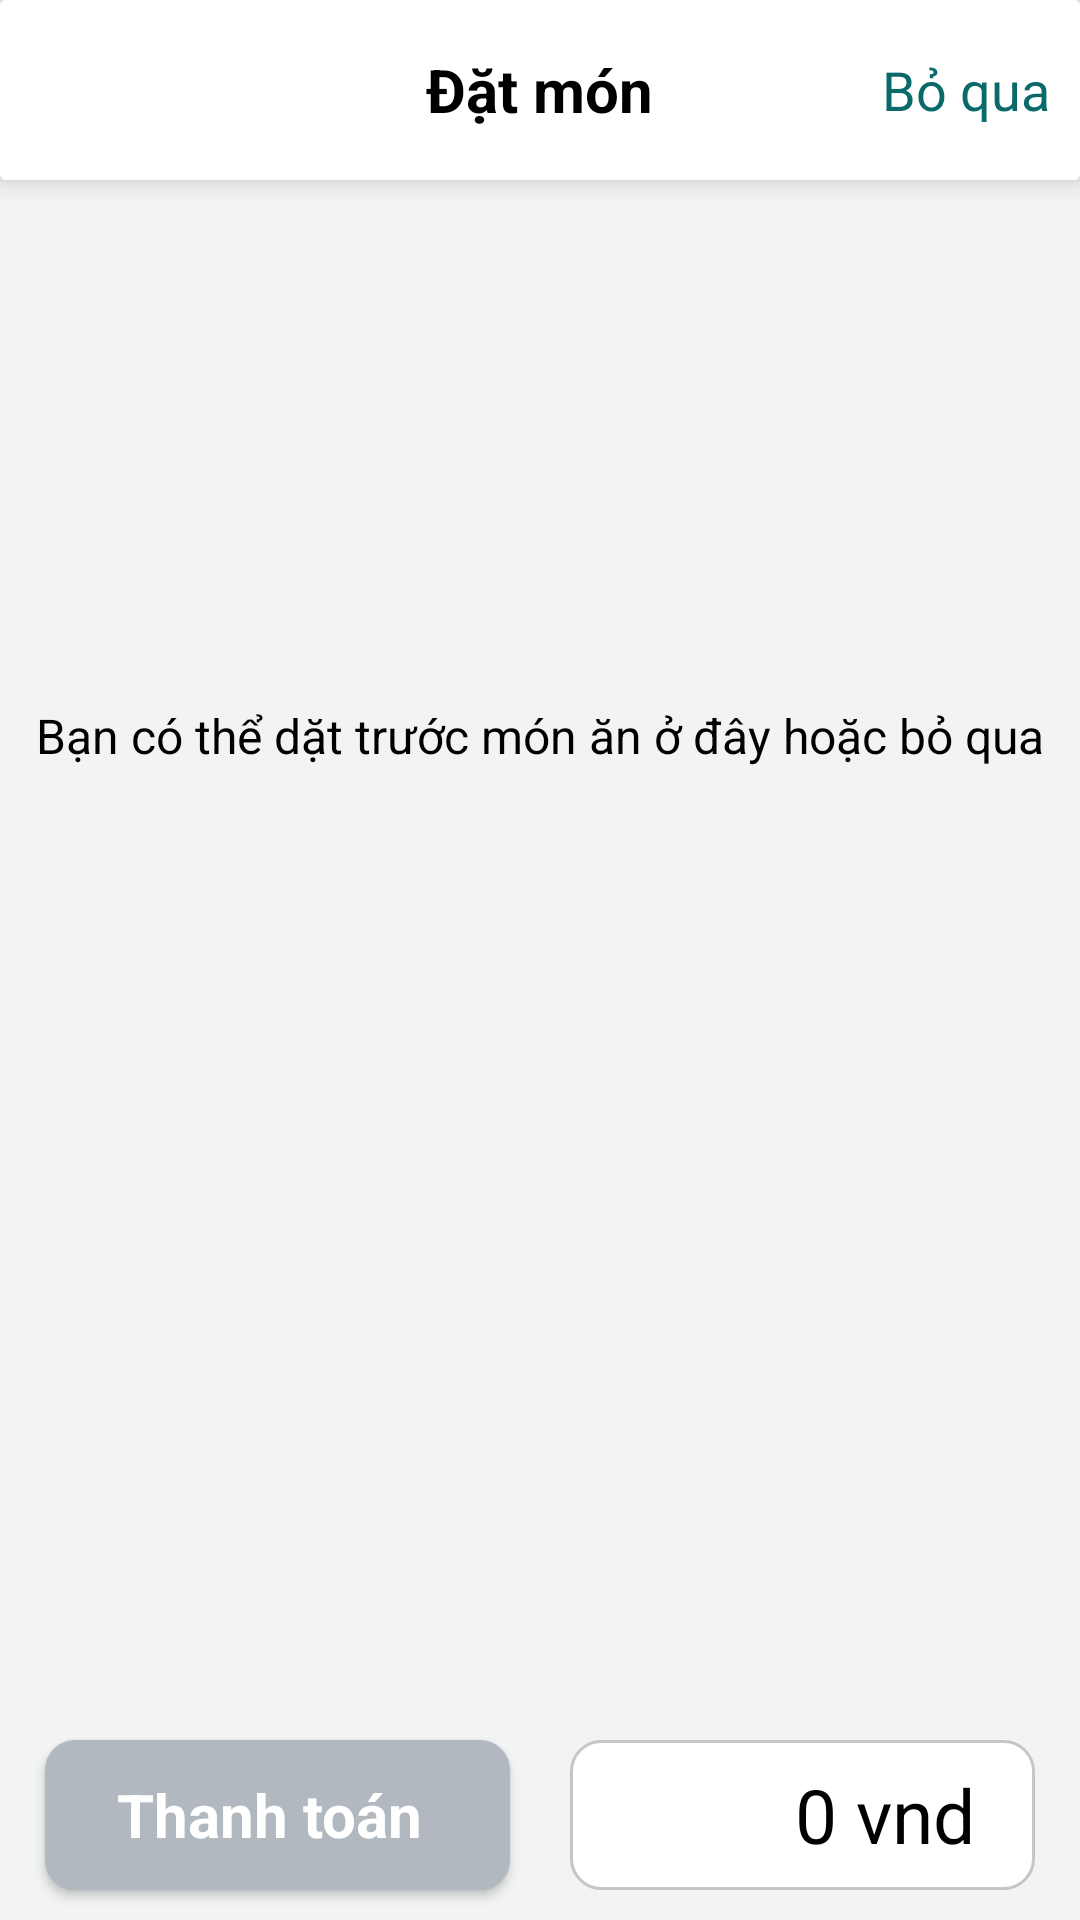

Android layout source for this screen:
<!-- AndroidManifest.xml: application theme Theme.Restaurant -->
<!-- res/layout/activity_order_food.xml -->
<?xml version="1.0" encoding="utf-8"?>
<androidx.constraintlayout.widget.ConstraintLayout xmlns:android="http://schemas.android.com/apk/res/android"
    xmlns:app="http://schemas.android.com/apk/res-auto"
    xmlns:tools="http://schemas.android.com/tools"
    android:layout_width="match_parent"
    android:layout_height="match_parent"
    android:animateLayoutChanges="true"
    android:background="@color/background"
    tools:context=".activity.user.OrderFoodActivity">

    <androidx.cardview.widget.CardView
        android:id="@+id/layoutHeader"
        android:layout_width="match_parent"
        android:layout_height="wrap_content"
        app:cardElevation="5dp"
        app:layout_constraintStart_toStartOf="parent"
        app:layout_constraintTop_toTopOf="parent">

        <RelativeLayout
            android:layout_width="match_parent"
            android:layout_height="60dp"
            android:background="@color/white">

            <ImageButton
                android:id="@+id/imageBack"
                android:layout_width="30dp"
                android:layout_height="30dp"
                android:layout_centerVertical="true"
                android:layout_marginLeft="15dp"
                android:background="@null"
                android:src="@drawable/ic_back"
                android:tint="@color/black" />

            <TextView
                android:layout_width="wrap_content"
                android:layout_height="wrap_content"
                android:layout_centerInParent="true"
                android:text="Đặt món"
                android:textColor="@color/black"
                android:textSize="20sp"
                android:textStyle="bold" />

            <TextView
                android:id="@+id/textSkip"
                android:layout_width="wrap_content"
                android:layout_height="wrap_content"
                android:layout_alignParentRight="true"
                android:layout_centerVertical="true"
                android:layout_marginRight="10dp"
                android:text="Bỏ qua"
                android:textColor="@color/teal"
                android:textSize="18sp" />
        </RelativeLayout>
    </androidx.cardview.widget.CardView>

    <androidx.recyclerview.widget.RecyclerView
        android:id="@+id/recycleViewOrderingFood"
        android:layout_width="match_parent"
        android:layout_height="350dp"
        android:layout_marginTop="10dp"
        android:paddingLeft="20dp"
        android:paddingRight="20dp"
        app:layoutManager="androidx.recyclerview.widget.LinearLayoutManager"
        app:layout_constraintTop_toBottomOf="@id/layoutHeader" />

    <androidx.cardview.widget.CardView
        android:id="@+id/cvCategory"
        android:layout_width="match_parent"
        android:layout_height="wrap_content"
        android:layout_marginLeft="20dp"
        android:layout_marginTop="10dp"
        android:layout_marginRight="20dp"
        android:layout_marginBottom="10dp"
        android:backgroundTint="@color/white"
        app:cardCornerRadius="10dp"
        app:layout_constraintBottom_toTopOf="@id/cvPay">

        <RelativeLayout
            android:layout_width="match_parent"
            android:layout_height="match_parent">

            <androidx.recyclerview.widget.RecyclerView
                android:id="@+id/recycleViewCategory"
                android:layout_width="match_parent"
                android:layout_height="wrap_content"
                android:layout_alignParentTop="true"
                android:orientation="horizontal"
                app:layoutManager="androidx.recyclerview.widget.LinearLayoutManager" />

            <androidx.recyclerview.widget.RecyclerView
                android:id="@+id/recycleViewListFoods"
                android:layout_width="match_parent"
                android:layout_height="wrap_content"
                android:layout_below="@+id/recycleViewCategory"
                android:orientation="horizontal"
                app:layoutManager="androidx.recyclerview.widget.LinearLayoutManager" />

            <ProgressBar
                android:id="@+id/pbLoadingCategories"
                android:layout_width="wrap_content"
                android:layout_height="wrap_content"
                android:layout_below="@+id/recycleViewCategory"
                android:layout_centerHorizontal="true"
                android:visibility="gone" />
        </RelativeLayout>
    </androidx.cardview.widget.CardView>


    <androidx.cardview.widget.CardView
        android:id="@+id/cvPay"
        android:layout_width="0dp"
        android:layout_height="50dp"
        android:layout_marginLeft="15dp"
        android:layout_marginRight="10dp"
        android:layout_marginBottom="10dp"
        app:cardCornerRadius="10dp"
        app:layout_constraintBottom_toBottomOf="parent"
        app:layout_constraintEnd_toStartOf="@+id/textTotal"
        app:layout_constraintStart_toStartOf="parent">

        <TextView
            android:id="@+id/textPay"
            android:layout_width="match_parent"
            android:layout_height="match_parent"
            android:layout_gravity="center_vertical|center_horizontal"
            android:background="@color/primary_opacity"
            android:enabled="false"
            android:gravity="center"
            android:text="Thanh toán "
            android:textColor="@color/white"
            android:textSize="20sp"
            android:textStyle="bold" />
    </androidx.cardview.widget.CardView>


    <TextView
        android:id="@+id/textTotal"
        android:layout_width="0dp"
        android:layout_height="50dp"
        android:layout_marginLeft="10dp"
        android:layout_marginRight="15dp"
        android:layout_marginBottom="10dp"
        android:background="@drawable/background_vnd"
        android:gravity="right|center_vertical"
        android:paddingRight="20dp"
        android:text="0 vnd"
        android:textColor="@color/black"
        android:textSize="25sp"
        app:layout_constraintBottom_toBottomOf="parent"
        app:layout_constraintEnd_toEndOf="parent"
        app:layout_constraintStart_toEndOf="@+id/cvPay" />


    <ProgressBar
        android:id="@+id/pbLoadingAll"
        android:layout_width="wrap_content"
        android:layout_height="wrap_content"
        android:visibility="gone"
        app:layout_constraintBottom_toBottomOf="parent"
        app:layout_constraintEnd_toEndOf="parent"
        app:layout_constraintStart_toStartOf="parent"
        app:layout_constraintTop_toTopOf="parent" />

    <TextView
        android:id="@+id/textError"
        android:layout_width="wrap_content"
        android:layout_height="wrap_content"
        android:textColor="@color/white"
        android:textSize="18sp"
        android:visibility="visible"
        app:layout_constraintBottom_toBottomOf="parent"
        app:layout_constraintEnd_toEndOf="parent"
        app:layout_constraintStart_toStartOf="parent"
        app:layout_constraintTop_toTopOf="parent" />

    <TextView
        android:id="@+id/textNotify"
        android:layout_width="wrap_content"
        android:layout_height="wrap_content"
        android:text="Bạn có thể dặt trước món ăn ở đây hoặc bỏ qua"
        android:textColor="@color/black"
        android:textSize="16sp"
        app:layout_constraintBottom_toBottomOf="@id/recycleViewOrderingFood"
        app:layout_constraintEnd_toEndOf="@id/recycleViewOrderingFood"
        app:layout_constraintStart_toStartOf="@id/recycleViewOrderingFood"
        app:layout_constraintTop_toTopOf="@id/recycleViewOrderingFood" />
</androidx.constraintlayout.widget.ConstraintLayout>
<!-- resources referenced by this layout -->
<resources>
  <color name="background">#F2F4F4</color>
  <color name="black">#FF000000</color>
  <color name="primary_opacity">#561C2E46</color>
  <color name="teal">#0a6a69</color>
  <color name="white">#FFFFFFFF</color>
  <!-- drawable background_vnd (drawable) -->
  <?xml version="1.0" encoding="utf-8"?>
  <shape xmlns:android="http://schemas.android.com/apk/res/android"
      android:shape="rectangle">
  
      <solid android:color="@color/white"/>
      <corners android:radius="10dp"/>
      <stroke android:color="#687C7C7E" android:width="1dp"/>
  </shape>
  <style name="Theme.Restaurant" parent="Theme.MaterialComponents.DayNight.NoActionBar">
          <item name="colorPrimary">@color/teal</item>
          <item name="colorPrimaryVariant">@color/yellow</item>
          <item name="bottomSheetDialogTheme">@style/AppBottomSheetDialogTheme</item>
          <item name="android:windowBackground">@color/background</item>
          <item name="android:statusBarColor">@color/white</item>
      </style>
  <color name="yellow">#FFC107</color>
  <style name="AppBottomSheetDialogTheme" parent="Theme.Design.Light.BottomSheetDialog">
          <item name="bottomSheetStyle">@style/AppModalStyle</item>
      </style>
  <style name="AppModalStyle" parent="Widget.Design.BottomSheet.Modal">
          <item name="android:background">@drawable/background_bottom_amount_people</item>
      </style>
  <!-- drawable background_bottom_amount_people (drawable) -->
  <?xml version="1.0" encoding="utf-8"?>
  <shape xmlns:android="http://schemas.android.com/apk/res/android"
      android:shape="rectangle">
      <solid android:color="@color/background" />
      <corners
          android:topLeftRadius="30dp"
          android:topRightRadius="30dp" />
      <padding
          android:left="10dp"
          android:right="10dp"
          android:top="10dp"
          android:bottom="10dp"/>
  </shape>
</resources>
